Run: headless pygame with SDL's dummy video driver; simulated clock (each Clock.tick advances the game by its frame time, no real sleeping); random seed 0; keys injected as events and as key.get_pressed() state; no mouse input.
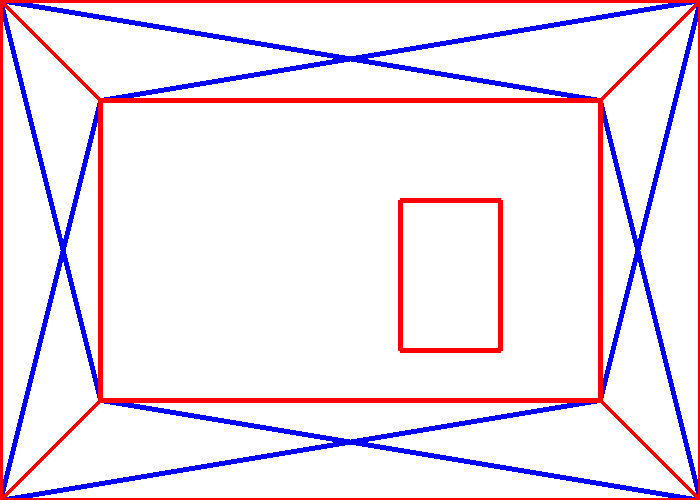
Frame 1 of 4 · flips 1–60 · no input
Frame 2 of 4 · flips 61–180 · tapped SPACE, RETURN · held RIGHT (→), D · screen unchanged from frame 1, image omitted
Frame 3 of 4 · flips 181–300 · held DOWN (↓), S · screen unchanged from frame 2, image omitted
Frame 4 of 4 · flips 301–420 · held LEFT (←), A, UP (↑), W · screen unchanged from frame 3, image omitted

The pygame program that drew these frames:

#Running Python/Pygame Cheat Sheet:

#Notes:
#I have to run a specific python to get pygame module to work
#so when running programs instead of just typing "python" before the executable, type "python2.7-32" then executable

#Setting up
import pygame

pygame.init()

#Defining Colors, first column is RED second is GREEN third is BLUE

black = (   0,   0,   0)
white = ( 255, 255, 255)
green = (   0, 255,   0)
red   = ( 255,   0,   0)
blue  = (   0,   0, 255)

#When setting screen size first variable is width, second variable is height
size=[700, 500]
screen=pygame.display.set_mode(size)

#Set Caption at top of screen
pygame.display.set_caption("TITLE OF GAME")

#define pi for arcs - you have to use pi to get the correct math, so if you are using arcs, this is the place to define pi.                                                                                  
pi=3.141592643

#Set loop for program that runs until user closes
done=False

#Screen update time
clock=pygame.time.Clock()

#Current Main Loop
while done==False:
    for event in pygame.event.get():
        if event.type == pygame.QUIT:
            done=True

#Screen Fill
    screen.fill(white)
        
#Drawing polygons                                                                                   
    pygame.draw.polygon(screen, blue, [[0,0], [100,100],[700,0], [600,100]], 5)
    pygame.draw.polygon(screen, red, [[0,0], [100,100],[600,100], [700,0]], 5)
    pygame.draw.polygon(screen, blue, [[0,500], [100,400],[700,500], [600,400]], 5)    
    pygame.draw.polygon(screen, red, [[0,500], [100,400],[600,400], [700,500]], 5)
    pygame.draw.polygon(screen, blue, [[0,500], [100, 400], [0,0], [100, 100]], 5)
    pygame.draw.polygon(screen, red, [[0,500], [100,400], [100,100], [0,0]], 5)
    pygame.draw.polygon(screen, blue, [[700,0], [600,100], [700,500], [600,400]], 5)
    pygame.draw.polygon(screen, red, [[700,0], [600,100], [600,400], [700,500]], 5)

    pygame.draw.polygon(screen, red, [[500,200], [400,200], [400,350], [500,350]], 5)
#Output desired display
    pygame.display.flip()
        
    clock.tick(20)
        
pygame.quit()
